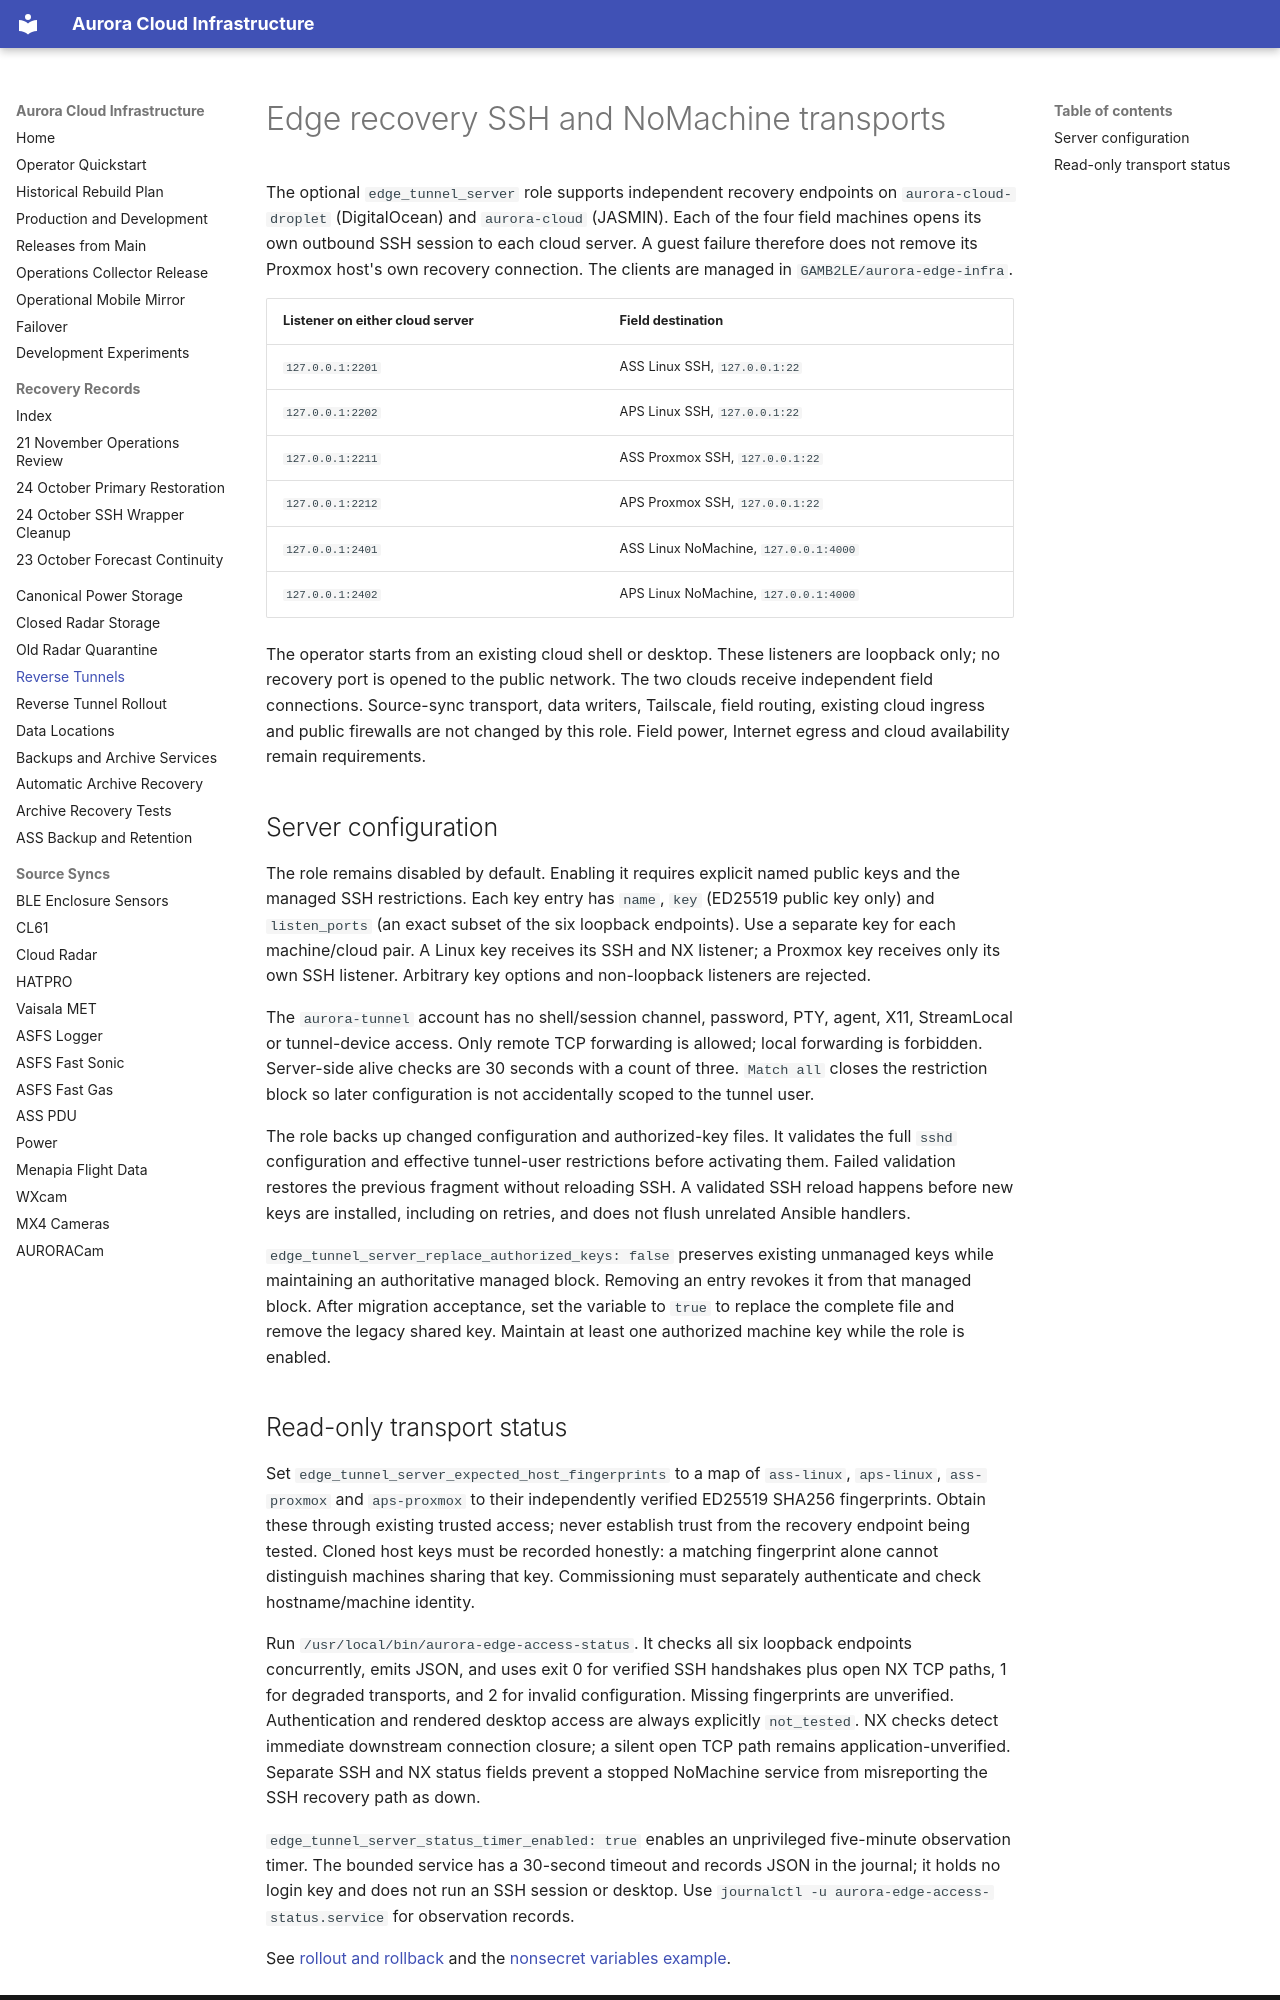

repository: GAMB2LE/aurora-cloud-infra · page: REVERSE_TUNNELS/index.html · generator: mkdocs

# Edge recovery SSH and NoMachine transports

The optional `edge_tunnel_server` role supports independent recovery endpoints on
`aurora-cloud-droplet` (DigitalOcean) and `aurora-cloud` (JASMIN). Each of the four
field machines opens its own outbound SSH session to each cloud server. A guest
failure therefore does not remove its Proxmox host's own recovery connection.
The clients are managed in `GAMB2LE/aurora-edge-infra`.

| Listener on either cloud server | Field destination |
| --- | --- |
| `127.0.0.1:2201` | ASS Linux SSH, `127.0.0.1:22` |
| `127.0.0.1:2202` | APS Linux SSH, `127.0.0.1:22` |
| `127.0.0.1:2211` | ASS Proxmox SSH, `127.0.0.1:22` |
| `127.0.0.1:2212` | APS Proxmox SSH, `127.0.0.1:22` |
| `127.0.0.1:2401` | ASS Linux NoMachine, `127.0.0.1:4000` |
| `127.0.0.1:2402` | APS Linux NoMachine, `127.0.0.1:4000` |

The operator starts from an existing cloud shell or desktop. These listeners are
loopback only; no recovery port is opened to the public network. The two clouds
receive independent field connections. Source-sync transport, data writers,
Tailscale, field routing, existing cloud ingress and public firewalls are not
changed by this role. Field power, Internet egress and cloud availability remain
requirements.

## Server configuration

The role remains disabled by default. Enabling it requires explicit named public
keys and the managed SSH restrictions. Each key entry has `name`, `key` (ED25519
public key only) and `listen_ports` (an exact subset of the six loopback endpoints).
Use a separate key for each machine/cloud pair. A Linux key receives its SSH and
NX listener; a Proxmox key receives only its own SSH listener. Arbitrary key
options and non-loopback listeners are rejected.

The `aurora-tunnel` account has no shell/session channel, password, PTY, agent,
X11, StreamLocal or tunnel-device access. Only remote TCP forwarding is allowed;
local forwarding is forbidden. Server-side alive checks are 30 seconds with a
count of three. `Match all` closes the restriction block so later configuration
is not accidentally scoped to the tunnel user.

The role backs up changed configuration and authorized-key files. It validates
the full `sshd` configuration and effective tunnel-user restrictions before
activating them. Failed validation restores the previous fragment without
reloading SSH. A validated SSH reload happens before new keys are installed,
including on retries, and does not flush unrelated Ansible handlers.

`edge_tunnel_server_replace_authorized_keys: false` preserves existing unmanaged
keys while maintaining an authoritative managed block. Removing an entry revokes
it from that managed block. After migration acceptance, set the variable to
`true` to replace the complete file and remove the legacy shared key. Maintain
at least one authorized machine key while the role is enabled.
